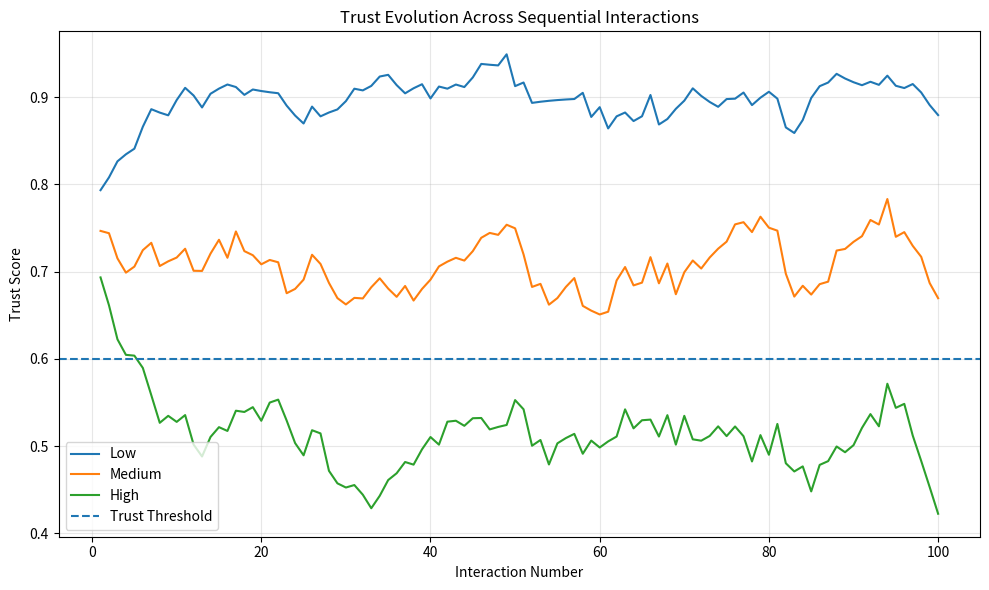
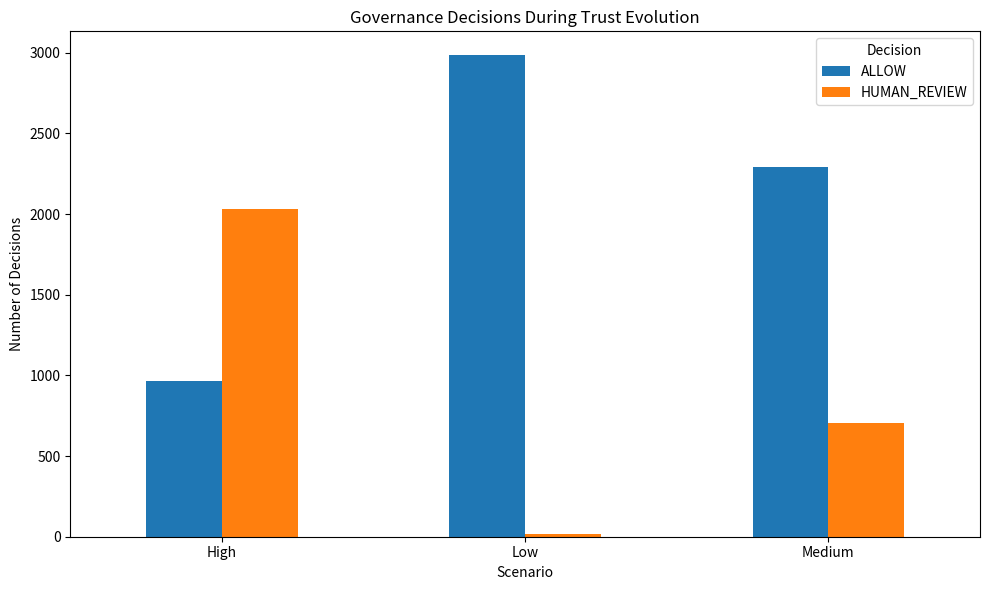

Source code (Python) for these figures, in order:
import os
import numpy as np
import pandas as pd
import matplotlib.pyplot as plt


# ============================================================
# Experiment 2: Trust Evolution and Stability
# ============================================================

# Output directory
RESULTS_DIR = "results/experiment2"
os.makedirs(RESULTS_DIR, exist_ok=True)


# ------------------------------------------------------------
# Frozen parameters reused from Experiment 1
# ------------------------------------------------------------

ALPHA = 0.80
T_INITIAL = 0.80
T_MIN = 0.60

# Experiment 2 parameters
N_INTERACTIONS = 100
N_RUNS = 30

VIOLATION_LEVELS = {
    "Low": 0.10,
    "Medium": 0.30,
    "High": 0.50,
}


# ------------------------------------------------------------
# Trust update
# ------------------------------------------------------------

def update_trust(trust_old, q):
    """
    Equation (3):

        T_new = alpha * T_old + (1-alpha) * Q
    """
    return ALPHA * trust_old + (1 - ALPHA) * q


# ------------------------------------------------------------
# Single simulation
# ------------------------------------------------------------

def run_simulation(p_violation, seed):

    rng = np.random.default_rng(seed)

    trust = T_INITIAL

    records = []

    for interaction in range(1, N_INTERACTIONS + 1):

        # Generate behavioral outcome
        violation = rng.random() < p_violation

        if violation:
            q = 0.0
            behavior = "Violation"
        else:
            q = 1.0
            behavior = "Compliant"

        # Update trust
        trust_previous = trust

        trust = update_trust(
            trust_previous,
            q
        )

        # Governance state
        if trust >= T_MIN:
            decision = "ALLOW"
        else:
            decision = "HUMAN_REVIEW"

        records.append({
            "Interaction": interaction,
            "Trust_Previous": trust_previous,
            "Q": q,
            "Behavior": behavior,
            "Trust": trust,
            "Decision": decision,
            "Violation": int(violation),
        })

    return pd.DataFrame(records)


# ------------------------------------------------------------
# Run all scenarios
# ------------------------------------------------------------

all_results = []

for scenario, p_violation in VIOLATION_LEVELS.items():

    for run in range(1, N_RUNS + 1):

        seed = 1000 + run

        df = run_simulation(
            p_violation=p_violation,
            seed=seed
        )

        df["Scenario"] = scenario
        df["Violation Probability"] = p_violation
        df["Run"] = run

        all_results.append(df)


raw_results = pd.concat(
    all_results,
    ignore_index=True
)


# ------------------------------------------------------------
# Stability metrics
# ------------------------------------------------------------

summary_records = []

for scenario, group in raw_results.groupby("Scenario"):

    # Trust values during final 20 interactions
    final_window = group[
        group["Interaction"] > N_INTERACTIONS - 20
    ]

    final_trust_mean = final_window["Trust"].mean()
    final_trust_std = final_window["Trust"].std()

    overall_trust_mean = group["Trust"].mean()
    overall_trust_std = group["Trust"].std()

    allow_rate = (
        (group["Decision"] == "ALLOW").mean() * 100
    )

    human_review_rate = (
        (group["Decision"] == "HUMAN_REVIEW").mean() * 100
    )

    summary_records.append({
        "Scenario": scenario,
        "Violation Probability":
            group["Violation Probability"].iloc[0],
        "Final Trust Mean": final_trust_mean,
        "Final Trust SD": final_trust_std,
        "Overall Trust Mean": overall_trust_mean,
        "Overall Trust SD": overall_trust_std,
        "ALLOW Rate (%)": allow_rate,
        "Human Review Rate (%)": human_review_rate,
    })


summary = pd.DataFrame(summary_records)


# ------------------------------------------------------------
# Save CSV results
# ------------------------------------------------------------

raw_path = os.path.join(
    RESULTS_DIR,
    "raw_results.csv"
)

summary_path = os.path.join(
    RESULTS_DIR,
    "summary_results.csv"
)

raw_results.to_csv(
    raw_path,
    index=False
)

summary.to_csv(
    summary_path,
    index=False
)


# ------------------------------------------------------------
# Figure 3: Trust Evolution
# ------------------------------------------------------------

plt.figure(figsize=(10, 6))

for scenario in VIOLATION_LEVELS:

    scenario_data = raw_results[
        raw_results["Scenario"] == scenario
    ]

    mean_trust = (
        scenario_data
        .groupby("Interaction")["Trust"]
        .mean()
    )

    plt.plot(
        mean_trust.index,
        mean_trust.values,
        label=scenario
    )


plt.axhline(
    T_MIN,
    linestyle="--",
    label="Trust Threshold"
)

plt.xlabel("Interaction Number")
plt.ylabel("Trust Score")
plt.title("Trust Evolution Across Sequential Interactions")
plt.legend()
plt.grid(True, alpha=0.3)
plt.tight_layout()

figure3_path = os.path.join(
    RESULTS_DIR,
    "figure3_trust_evolution.png"
)

plt.savefig(
    figure3_path,
    dpi=300
)

plt.close()


# ------------------------------------------------------------
# Figure 4: Governance Decision Distribution
# ------------------------------------------------------------

decision_summary = (
    raw_results
    .groupby(["Scenario", "Decision"])
    .size()
    .reset_index(name="Count")
)

pivot_decisions = decision_summary.pivot(
    index="Scenario",
    columns="Decision",
    values="Count"
).fillna(0)


pivot_decisions.plot(
    kind="bar",
    figsize=(10, 6)
)

plt.xlabel("Scenario")
plt.ylabel("Number of Decisions")
plt.title("Governance Decisions During Trust Evolution")
plt.xticks(rotation=0)
plt.tight_layout()

figure4_path = os.path.join(
    RESULTS_DIR,
    "figure4_governance_decisions.png"
)

plt.savefig(
    figure4_path,
    dpi=300
)

plt.close()


# ------------------------------------------------------------
# Print results
# ------------------------------------------------------------

print("\n==============================================")
print("Experiment 2: Trust Evolution and Stability")
print("==============================================\n")

print(summary.to_string(index=False))

print("\nSaved files:")
print(raw_path)
print(summary_path)
print(figure3_path)
print(figure4_path)

print("\nExperiment 2 completed successfully.")
